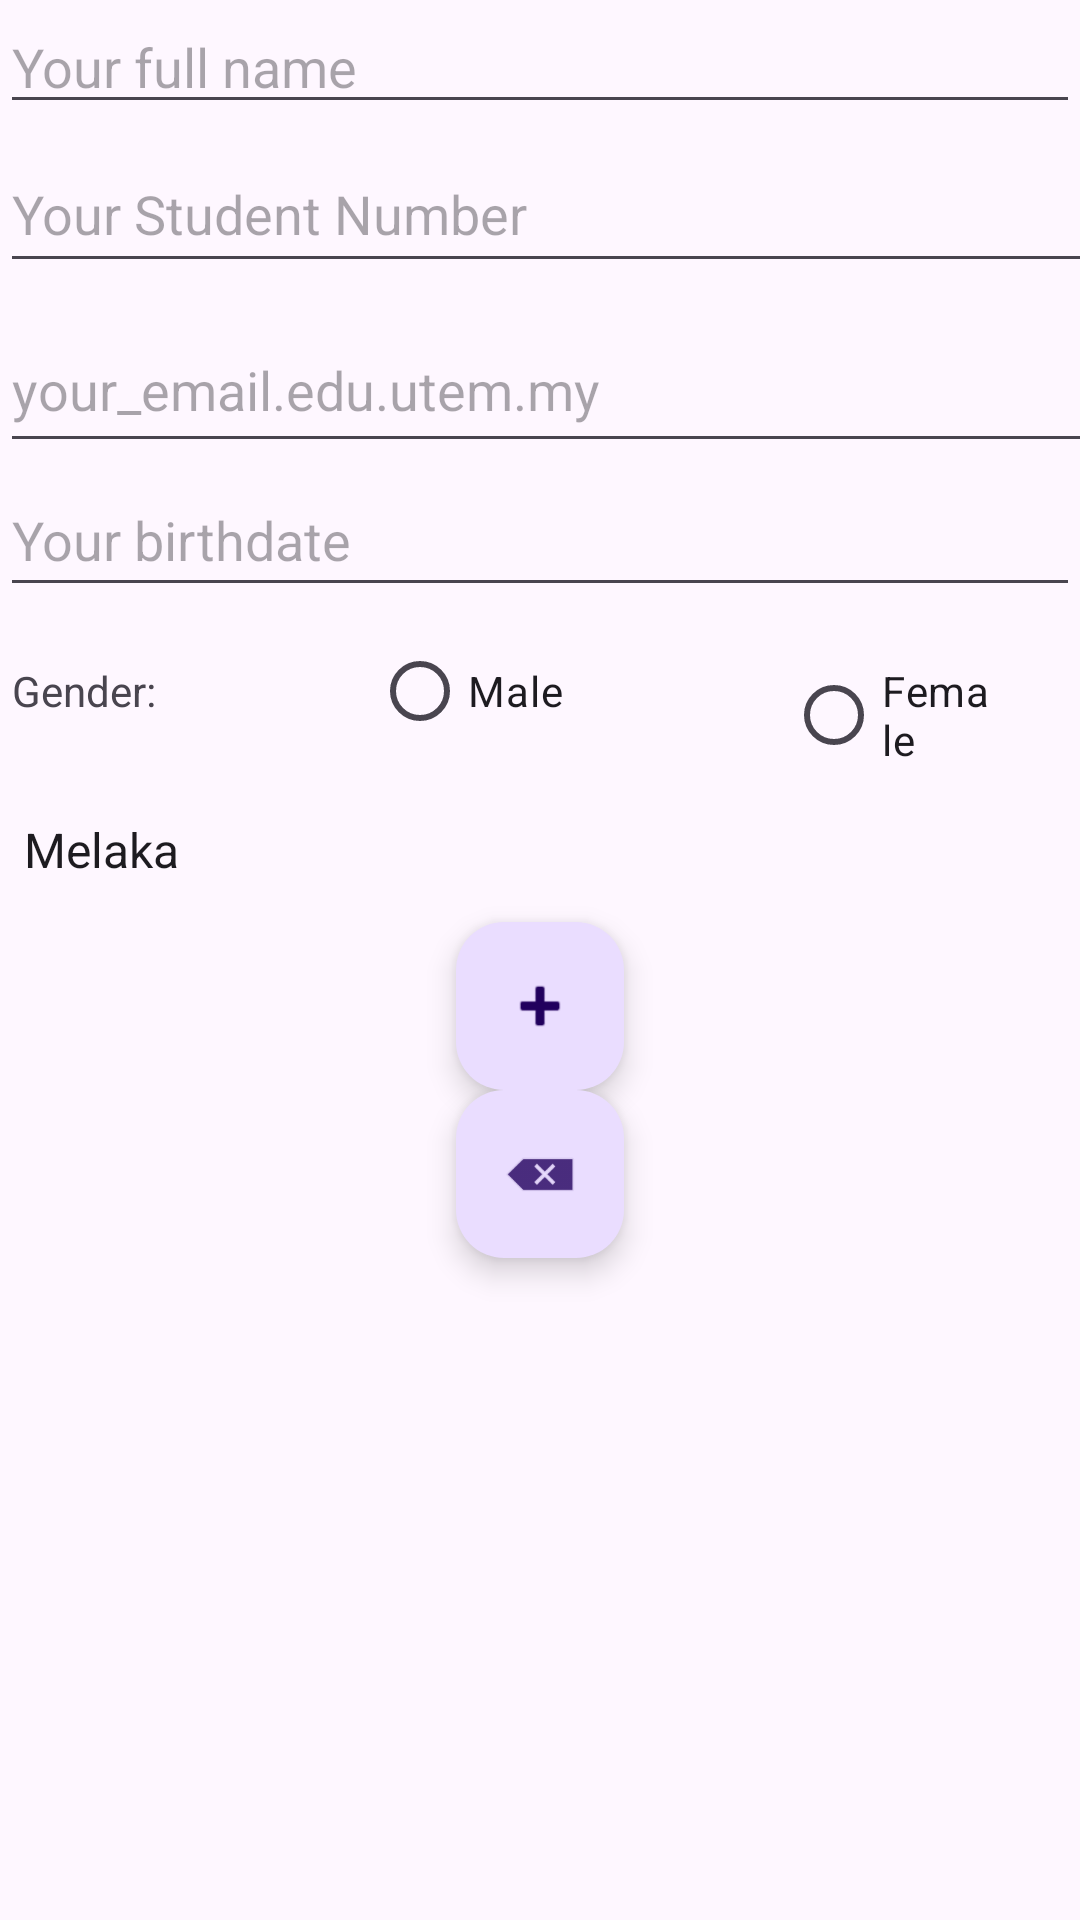

Produce the Android XML layout that renders to this screen, including the resource entries it uses.
<!-- AndroidManifest.xml: application theme Theme.ViewElements -->
<!-- res/layout/activity_student_main.xml -->
<?xml version="1.0" encoding="utf-8"?>
<LinearLayout xmlns:android="http://schemas.android.com/apk/res/android"
    xmlns:app="http://schemas.android.com/apk/res-auto"
    xmlns:tools="http://schemas.android.com/tools"
    android:layout_width="match_parent"
    android:layout_height="wrap_content"
    android:orientation="vertical"
    tools:context=".StudentMainActivity">

    <EditText
        android:id="@+id/edtFullName"
        android:layout_width="match_parent"
        android:layout_height="wrap_content"
        android:ems="10"
        android:hint="Your full name"
        android:inputType="textPersonName" />

    <EditText
        android:id="@+id/edtStudentNumber"
        android:layout_width="409dp"
        android:layout_height="49dp"
        android:layout_marginTop="4dp"
        android:ems="10"
        android:hint="Your Student Number"
        android:inputType="date" />

    <EditText
        android:id="@+id/edtEmail"
        android:layout_width="411dp"
        android:layout_height="52dp"
        android:layout_marginTop="8dp"
        android:ems="10"
        android:hint="your_email.edu.utem.my"
        android:inputType="text" />

    <EditText
        android:id="@+id/edtBirthdate"
        android:layout_width="match_parent"
        android:layout_height="48dp"
        android:ems="10"
        android:hint="Your birthdate"
        android:inputType="date" />

    <RadioGroup
        android:id="@+id/rgGender"
        android:layout_width="match_parent"
        android:layout_height="56dp"
        android:orientation="horizontal">

        <TextView
            android:id="@+id/textView"
            android:layout_width="91dp"
            android:layout_height="wrap_content"
            android:layout_marginStart="4dp"
            android:layout_marginTop="4dp"
            android:contentDescription="Your Gender"
            android:text="Gender:" />


        <RadioButton
            android:id="@+id/rbMale"
            android:layout_width="81dp"
            android:layout_height="48dp"
            android:layout_marginStart="29dp"
            android:layout_marginTop="4dp"
            android:layout_marginEnd="28dp"
            android:text="Male" />

        <RadioButton
            android:id="@+id/rbFemale"
            android:layout_width="wrap_content"
            android:layout_height="wrap_content"
            android:layout_marginStart="29dp"
            android:layout_marginTop="4dp"
            android:layout_marginEnd="28dp"
            android:text="Female" />

    </RadioGroup>

    <Spinner
        android:id="@+id/spnState"
        android:layout_width="410dp"
        android:layout_height="48dp"
        android:layout_marginTop="1dp"
        android:entries="@array/state_arrays" />

    <com.google.android.material.floatingactionbutton.FloatingActionButton
        android:id="@+id/fabAdd"
        android:layout_width="183dp"
        android:layout_height="wrap_content"
        android:layout_gravity="center"
        android:clickable="true"
        android:src="@android:drawable/ic_input_add" />

    <com.google.android.material.floatingactionbutton.FloatingActionButton
        android:id="@+id/fabDelete"
        android:layout_width="match_parent"
        android:layout_height="wrap_content"
        android:layout_gravity="center"
        android:clickable="true"
        app:srcCompat="@android:drawable/ic_input_delete" />

    <androidx.recyclerview.widget.RecyclerView
        android:id="@+id/rcvStud"
        android:layout_width="match_parent"
        android:layout_height="match_parent" />


</LinearLayout>
<!-- resources referenced by this layout -->
<resources>
  <string-array name="state_arrays">
          <item>Melaka</item>
          <item>Selangor</item>
          <item>Johor</item>
          <item>Negeri Sembilan</item>
          <item>Pahang</item>
          <item>Terengganu</item>
          <item>Kedah</item>
          <item>Perlis</item>
      </string-array>
  <style name="Theme.ViewElements" parent="Base.Theme.ViewElements" />
  <style name="Base.Theme.ViewElements" parent="Theme.Material3.DayNight.NoActionBar">
          
          
      </style>
</resources>
